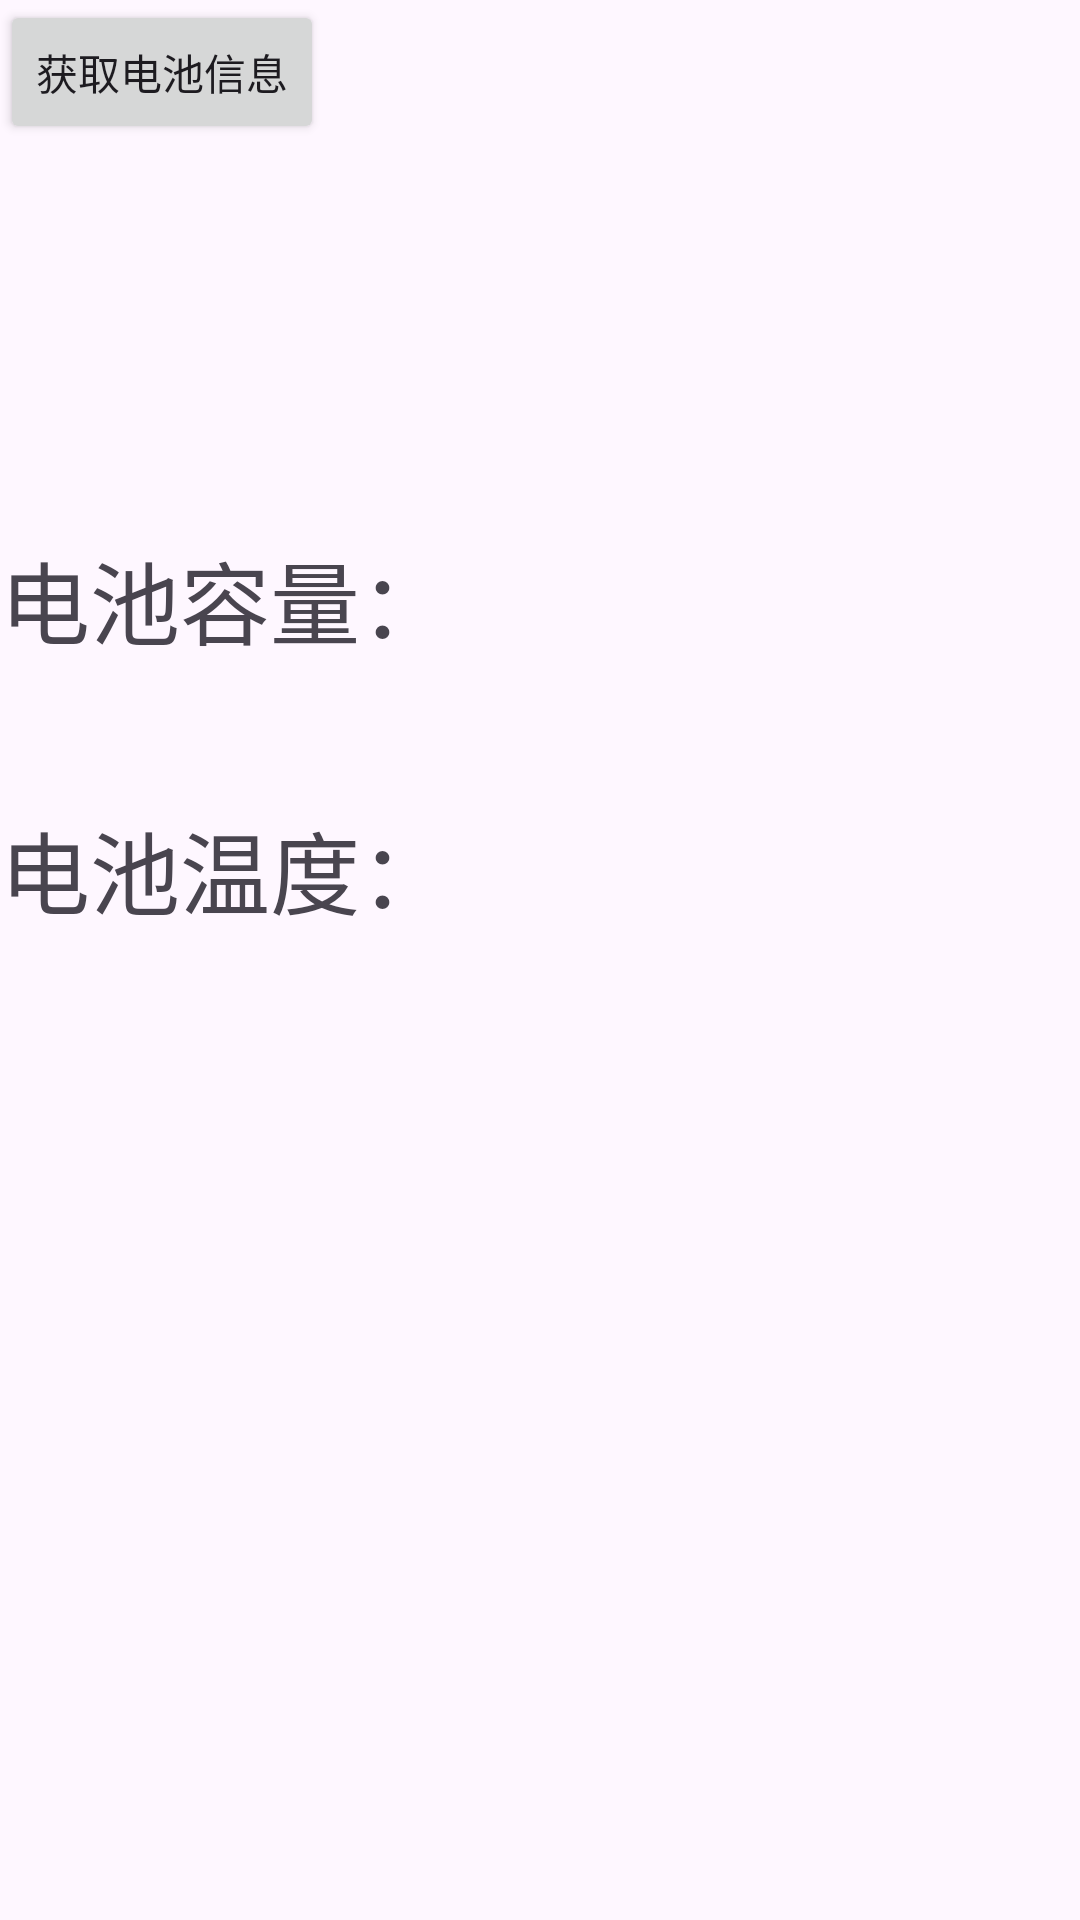

Write the Android layout XML for this screen, with the resource values it uses.
<!-- AndroidManifest.xml: application theme Theme.天元world -->
<!-- res/layout/activity_dianchi.xml -->
<?xml version="1.0" encoding="utf-8"?>
<RelativeLayout android:layout_width="match_parent"
    android:layout_height="match_parent"
    android:orientation="vertical"
    xmlns:android="http://schemas.android.com/apk/res/android">

    <Button
        android:id="@+id/btnBattery"
        android:layout_width="wrap_content"
        android:layout_height="wrap_content"
        android:text="获取电池信息" />


    <LinearLayout
        android:id="@+id/panelBattery"
        android:layout_width="match_parent"
        android:layout_height="wrap_content"
        android:background="#808080"
        android:gravity="center_vertical"
        android:orientation="horizontal"
        android:visibility="gone">

        <TextView
            android:id="@+id/txtBattery"
            android:layout_width="wrap_content"
            android:layout_height="wrap_content"
            android:text="正在获取电池信息" />

        <ProgressBar
            android:id="@+id/progressBar"
            android:layout_width="wrap_content"
            android:layout_height="wrap_content" />
    </LinearLayout>

    <LinearLayout
        android:id="@+id/lin_txt"
        android:layout_width="400dp"
        android:layout_height="50dp"
        android:layout_alignEnd="@+id/panelBattery"
        android:layout_alignBottom="@+id/btnBattery"
        android:layout_marginEnd="-787dp"
        android:layout_marginBottom="-180dp">
        <TextView
            android:id="@+id/txt_rl"
            android:layout_width="wrap_content"
            android:layout_height="match_parent"
            android:text="电池容量："
            android:textSize="30dp"
            />

        <ProgressBar
            android:id="@+id/pro_irl"
            android:layout_width="wrap_content"
            android:layout_height="match_parent"

             />


    </LinearLayout>

    <LinearLayout
        android:id="@+id/lin_health"
        android:layout_width="400dp"
        android:layout_height="50dp"
        android:layout_alignEnd="@+id/btnBattery"
        android:layout_alignBottom="@+id/btnBattery"
        android:layout_marginEnd="-270dp"
        android:layout_marginBottom="-270dp">

        <TextView
            android:id="@+id/txt_he"
            android:layout_width="wrap_content"
            android:layout_height="match_parent"
            android:text="电池温度："
            android:textSize="30dp" />

        <ProgressBar
            android:id="@+id/pro_hea"
            android:layout_width="wrap_content"
            android:layout_height="match_parent"

            />


    </LinearLayout>


</RelativeLayout>
<!-- resources referenced by this layout -->
<resources>
  <style name="Theme.天元world" parent="Base.Theme.天元world" />
  <style name="Base.Theme.天元world" parent="Theme.Material3.DayNight.NoActionBar">
          
          
      </style>
</resources>
